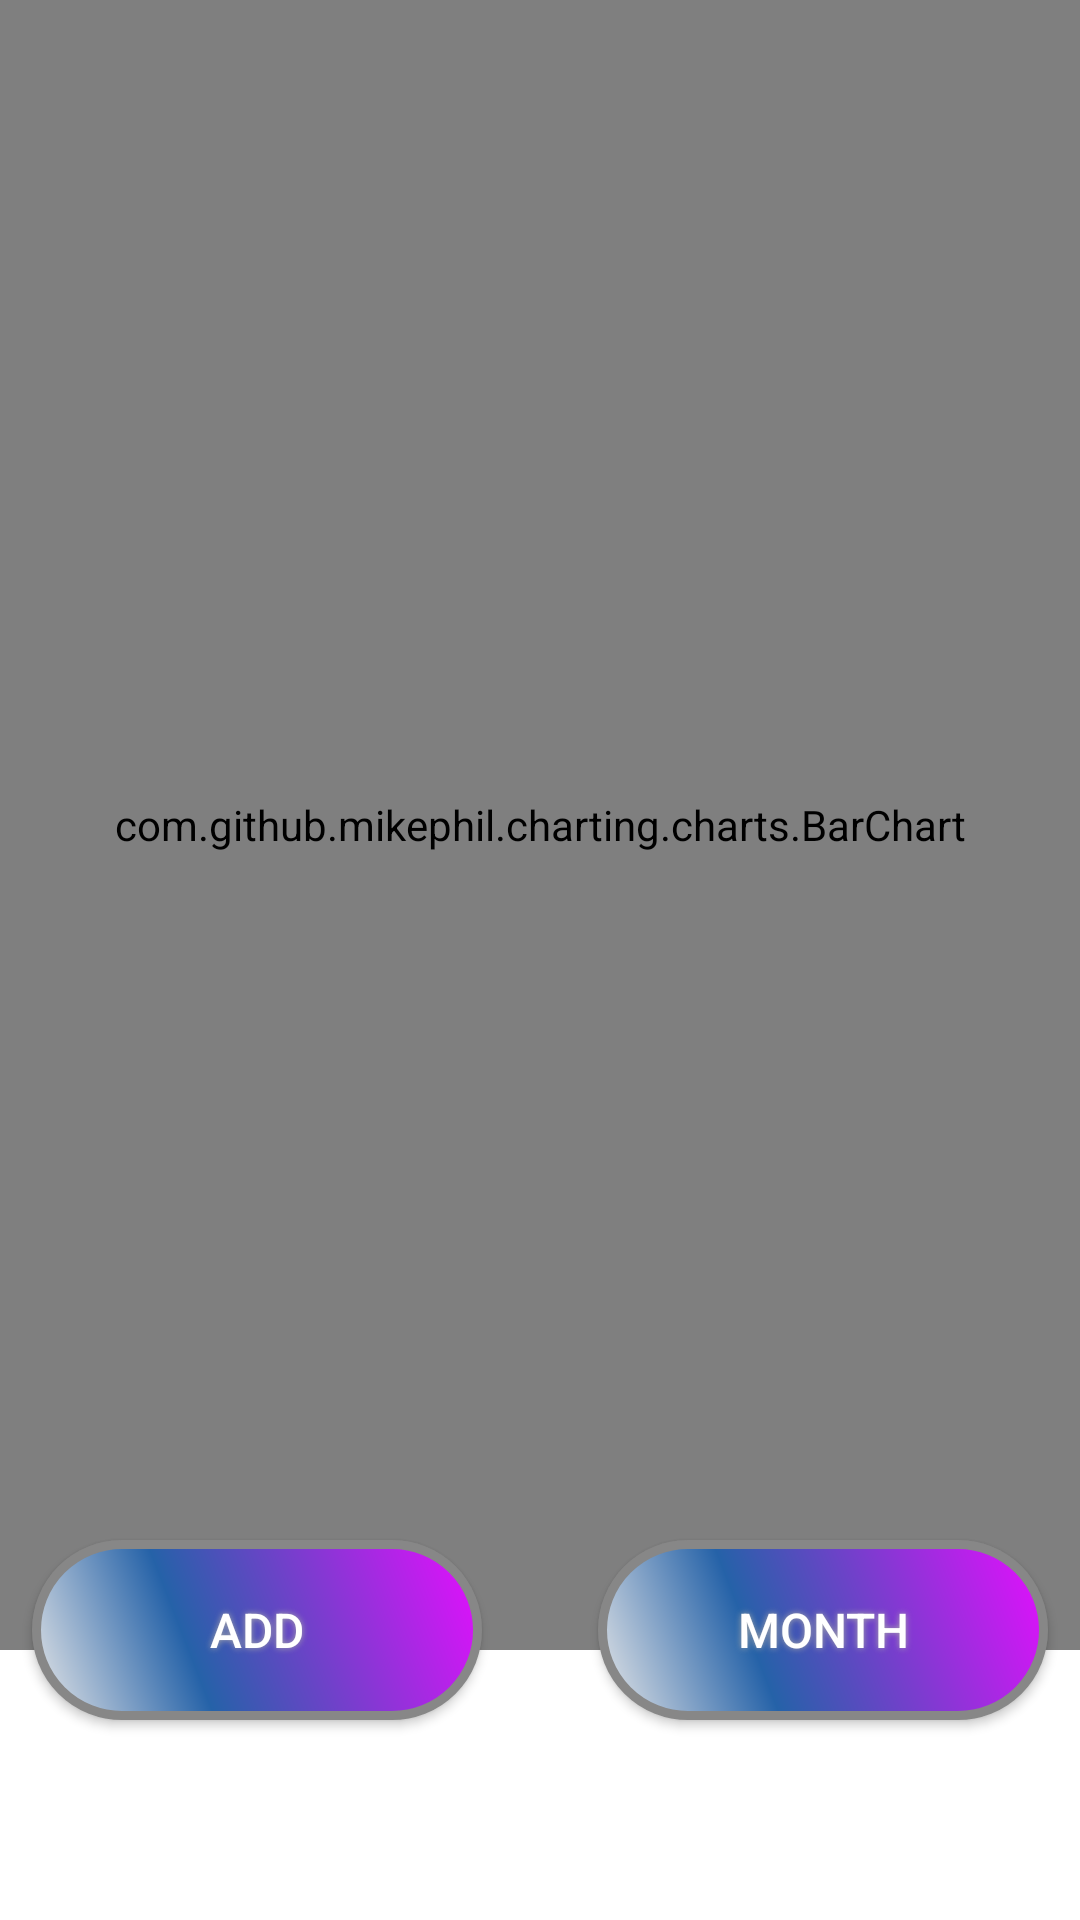

Layout XML and referenced resources for this Android screen:
<!-- AndroidManifest.xml: application theme Theme.Task_v3 -->
<!-- res/layout/activity_day.xml -->
<?xml version="1.0" encoding="utf-8"?>
<androidx.constraintlayout.widget.ConstraintLayout xmlns:android="http://schemas.android.com/apk/res/android"
    xmlns:app="http://schemas.android.com/apk/res-auto"
    xmlns:tools="http://schemas.android.com/tools"
    android:layout_width="match_parent"
    android:layout_height="match_parent"
    tools:context=".Day">


    <RelativeLayout
        android:layout_width="match_parent"
        android:layout_height="550dp"
        app:layout_constraintStart_toStartOf="parent"
        app:layout_constraintTop_toTopOf="parent">

        <com.github.mikephil.charting.charts.BarChart
            android:id="@+id/chart"
            android:layout_width="match_parent"
            android:layout_height="match_parent" />


    </RelativeLayout>
    <Button
        android:id="@+id/button5"
        android:layout_width="wrap_content"
        android:layout_height="wrap_content"
        android:background="@drawable/buttonshape"
        android:onClick="addclick"
        android:text="Add"
        android:shadowColor="#A8A8A8"
        android:shadowDx="0"
        android:shadowDy="0"
        android:shadowRadius="5"
        android:textColor="#FFFFFF"
        android:textSize="16sp"
        app:layout_constraintBottom_toBottomOf="parent"
        app:layout_constraintEnd_toEndOf="parent"
        app:layout_constraintHorizontal_bias="0.05"
        app:layout_constraintStart_toStartOf="parent"
        app:layout_constraintTop_toTopOf="parent"
        app:layout_constraintVertical_bias="0.885" />

    <Button
        android:id="@+id/button7"
        android:layout_width="wrap_content"
        android:layout_height="wrap_content"
        android:background="@drawable/buttonshape"
        android:text="Month"
        android:shadowColor="#A8A8A8"
        android:shadowDx="0"
        android:shadowDy="0"
        android:shadowRadius="5"
        android:textColor="#FFFFFF"
        android:textSize="16sp"
        app:layout_constraintBottom_toBottomOf="parent"
        app:layout_constraintEnd_toEndOf="parent"
        app:layout_constraintHorizontal_bias="0.949"
        app:layout_constraintStart_toStartOf="parent"
        app:layout_constraintTop_toTopOf="parent"
        app:layout_constraintVertical_bias="0.885" />

</androidx.constraintlayout.widget.ConstraintLayout>
<!-- resources referenced by this layout -->
<resources>
  <!-- drawable buttonshape (drawable) -->
  <?xml version="1.0" encoding="utf-8"?>
  <shape xmlns:android="http://schemas.android.com/apk/res/android" android:shape="rectangle" >
      <corners
          android:radius="40dp"
          />
      <gradient
          android:angle="45"
          android:centerX="35%"
          android:centerColor="#2562A8"
          android:startColor="#E8E8E8"
          android:endColor="#E70DFF"
          android:type="linear"
          />
      <padding
          android:left="0dp"
          android:top="0dp"
          android:right="0dp"
          android:bottom="0dp"
          />
      <size
          android:width="150dp"
          android:height="60dp"
      />
      <stroke
          android:width="3dp"
          android:color="#878787"
          />
  </shape>
  <style name="Theme.Task_v3" parent="Theme.MaterialComponents.DayNight.DarkActionBar">
          
          <item name="colorPrimary">@color/purple_500</item>
          <item name="colorPrimaryVariant">@color/purple_700</item>
          <item name="colorOnPrimary">@color/white</item>
          
          <item name="colorSecondary">@color/teal_200</item>
          <item name="colorSecondaryVariant">@color/teal_700</item>
          <item name="colorOnSecondary">@color/black</item>
          
          <item name="android:statusBarColor" tools:targetApi="l">?attr/colorPrimaryVariant</item>
          
      </style>
  <!-- not gathered from this repository: default colours our renderer supplied (Android Studio template values) -->
  <color name="purple_500">#FF6200EE</color>
  <color name="purple_700">#FF3700B3</color>
  <color name="teal_200">#FF03DAC5</color>
  <color name="teal_700">#FF018786</color>
  <color name="black">#FF000000</color>
  <color name="white">#FFFFFFFF</color>
</resources>
